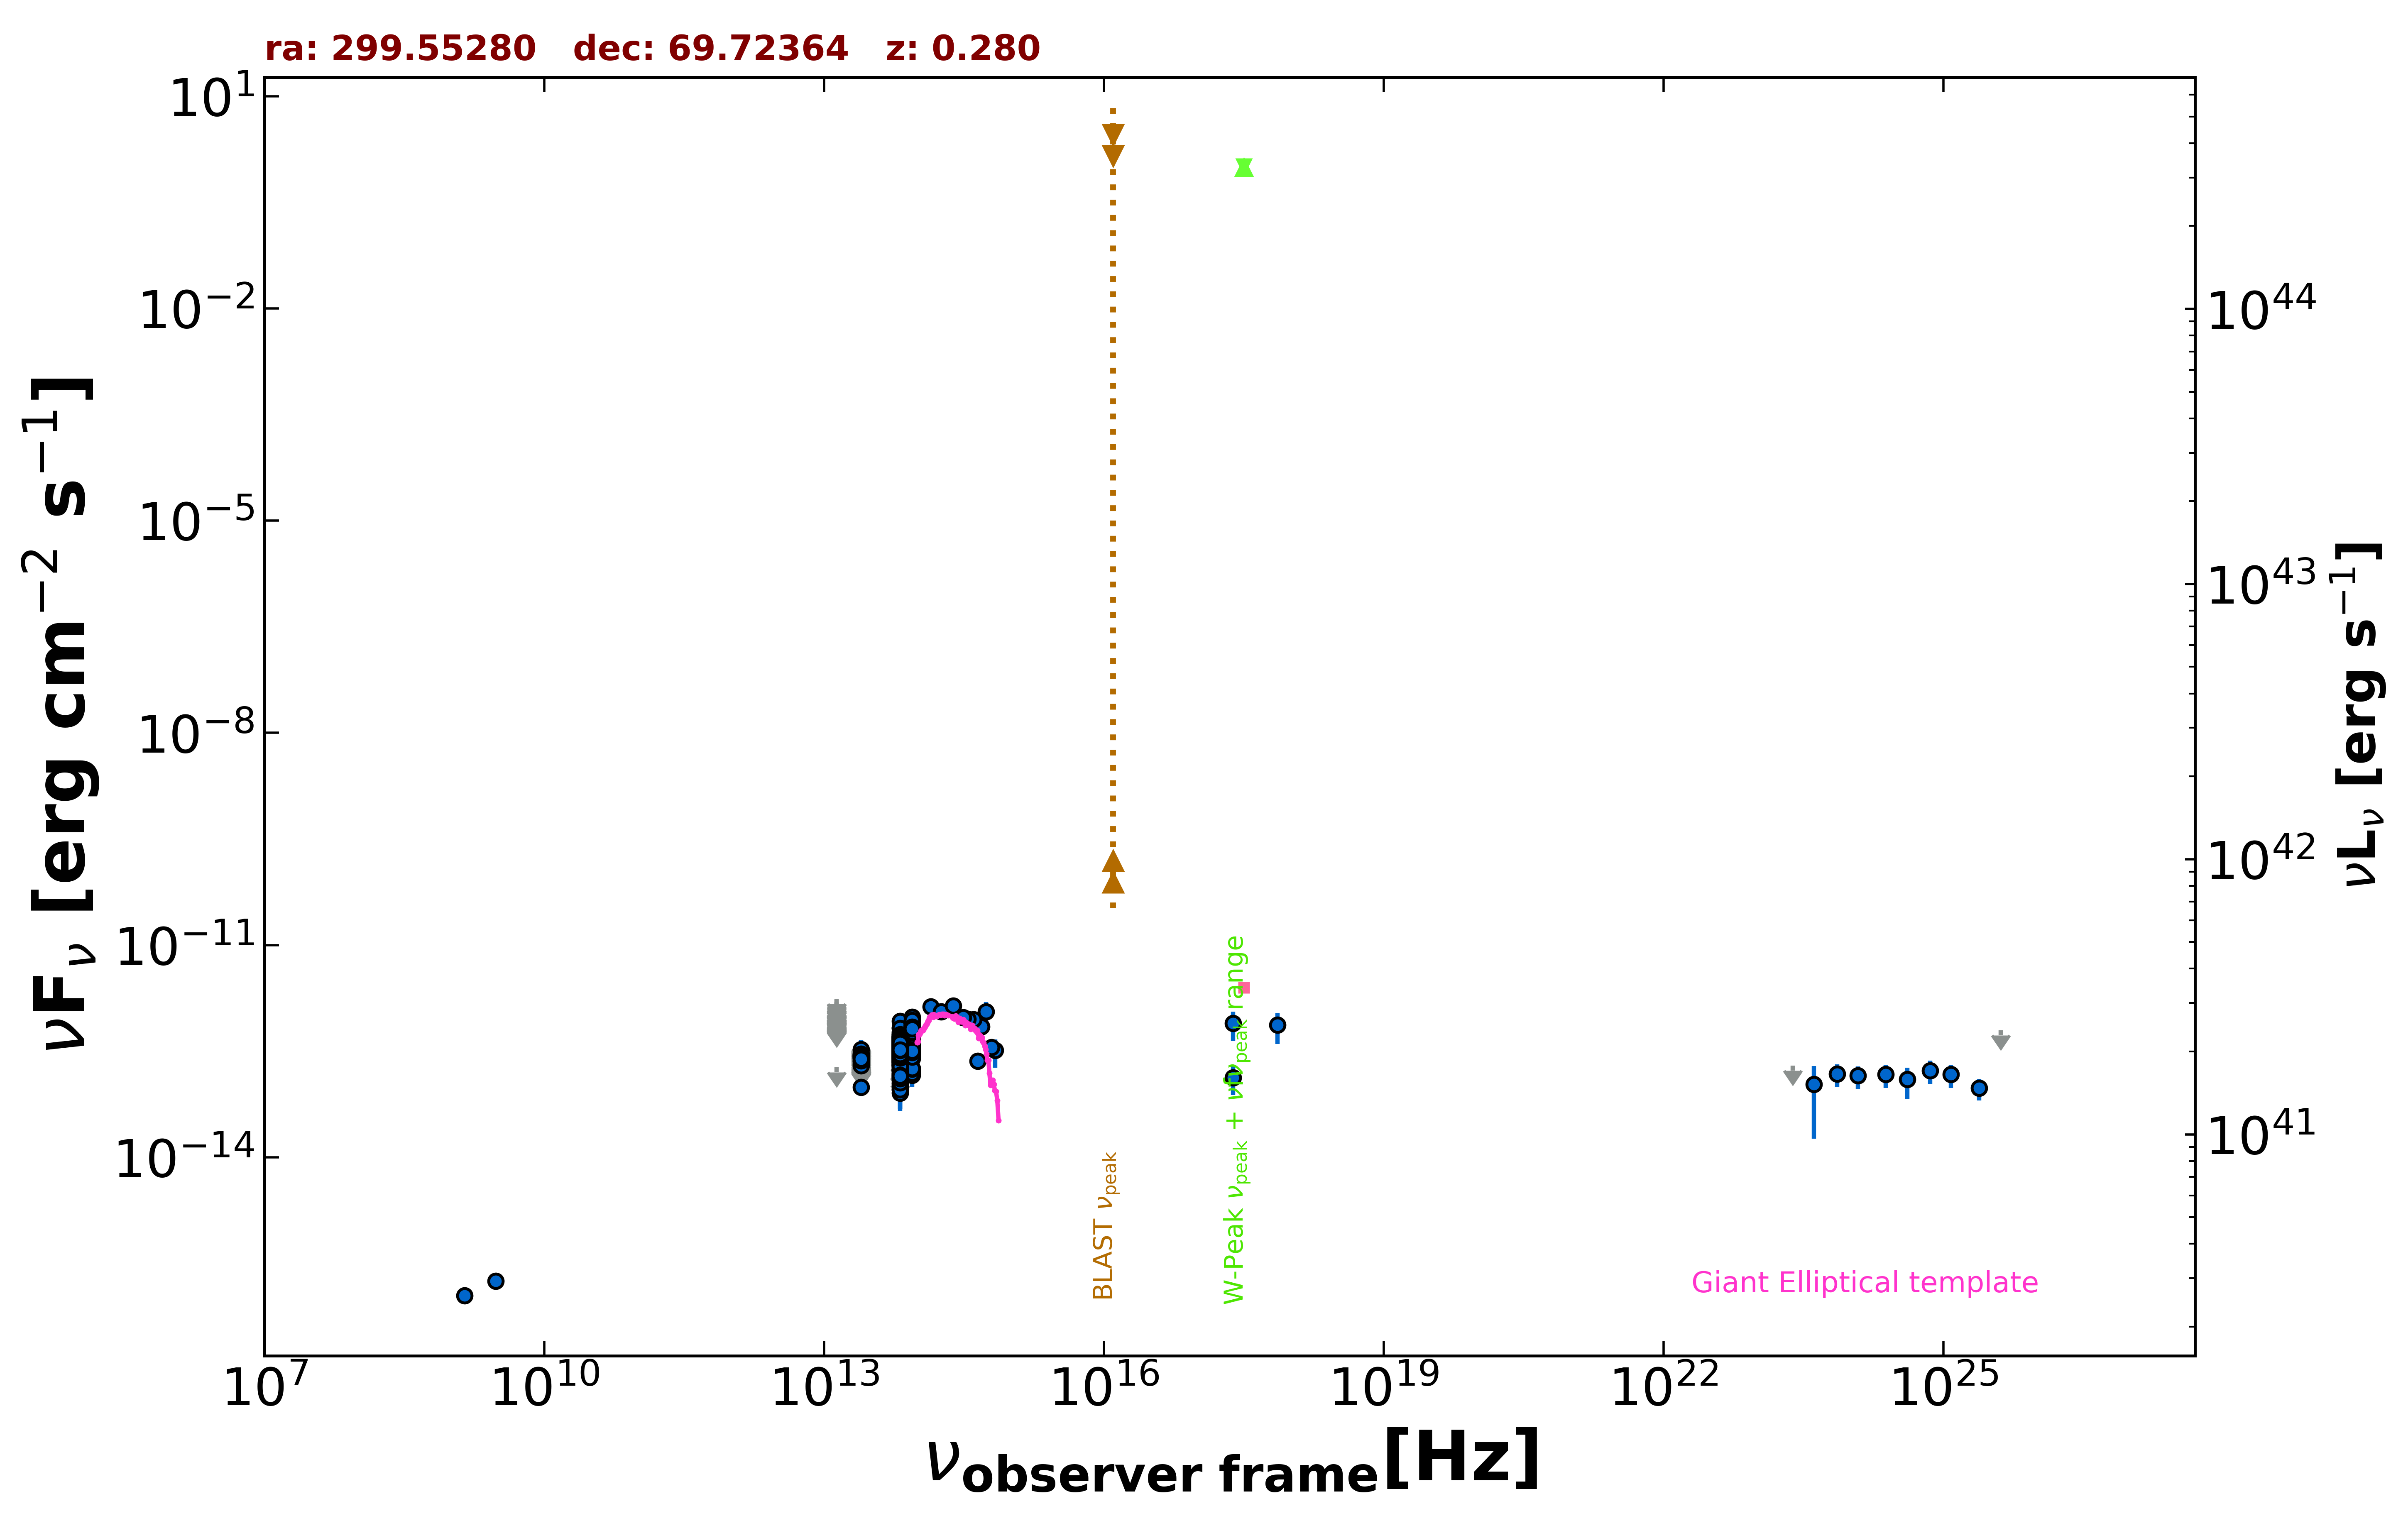

Source data for this figure (header and first rows):
freq., flux, err_flux, MJD_start, MJD_end, flag, catalog, reference
1.400e+09, 1.106e-16, 7.000e-18, 55000, 55000, , NVSS, Condon et al. 1998  AJ  115  1693
3.000e+09, 1.770e-16, 7.400e-18, 55000, 55000, , VLASSQL, Gordon et al. 2021  ApJS  255  30
2.418e+17, 7.862e-13, 3.508e-13, 55000, 55000, , XMMSL2, Saxton et al. 2008  A&A  480  611
7.253e+17, 7.390e-13, 3.401e-13, 55000, 55000, , XMMSL2, Saxton et al. 2008  A&A  480  611
2.418e+17, 1.341e-13, 5.831e-14, 55000, 55000, , RASS, Boller et al. 2016  A&A  103  1
1.389e+14, 1.354e-12, 1.375e-13, 55000, 55000, , 2MASS, Skrutskie et al. 2006  AJ  131  1163
1.804e+14, 1.151e-12, 1.658e-13, 55000, 55000, , 2MASS, Skrutskie et al. 2006  AJ  131  1163
2.427e+14, 1.391e-12, 1.710e-13, 55000, 55000, , 2MASS, Skrutskie et al. 2006  AJ  131  1163
8.817e+13, 3.334e-13, 2.400e-15, 55000, 55000, , UNWISE, Schlafly et al. 2019  ApJS  240  30
6.517e+13, 3.440e-13, 2.850e-15, 55000, 55000, , UNWISE, Schlafly et al. 2019  ApJS  240  30
8.817e+13, 6.422e-13, 1.420e-14, 55000, 55000, , WISE, Wright et al. 2010  AJ  140  1868
6.517e+13, 3.815e-13, 8.450e-15, 55000, 55000, , WISE, Wright et al. 2010  AJ  140  1868
2.498e+13, 9.807e-14, 1.332e-14, 55000, 55000, , WISE, Wright et al. 2010  AJ  140  1868
1.363e+13, 1.877e-13, 0.000e+00, 55000, 55000, UL, WISE, Wright et al. 2010  AJ  140  1868
8.817e+13, 1.618e-13, 2.485e-14, 56675, 56675, , NEOWISE, Mainzer et al. 2014  ApJ  792  30
6.517e+13, 1.228e-13, 4.098e-14, 56675, 56675, , NEOWISE, Mainzer et al. 2014  ApJ  792  30
8.817e+13, 2.729e-13, 2.265e-14, 56675, 56675, , NEOWISE, Mainzer et al. 2014  ApJ  792  30
6.517e+13, 1.587e-13, 3.445e-14, 56675, 56675, , NEOWISE, Mainzer et al. 2014  ApJ  792  30
8.817e+13, 4.235e-13, 3.355e-14, 56674, 56674, , NEOWISE, Mainzer et al. 2014  ApJ  792  30
6.517e+13, 1.352e-13, 4.898e-14, 56674, 56674, , NEOWISE, Mainzer et al. 2014  ApJ  792  30
8.817e+13, 5.542e-13, 2.810e-14, 56675, 56675, , NEOWISE, Mainzer et al. 2014  ApJ  792  30
6.517e+13, 2.718e-13, 3.945e-14, 56675, 56675, , NEOWISE, Mainzer et al. 2014  ApJ  792  30
8.817e+13, 6.264e-13, 4.040e-14, 56674, 56674, , NEOWISE, Mainzer et al. 2014  ApJ  792  30
6.517e+13, 3.164e-13, 4.005e-14, 56674, 56674, , NEOWISE, Mainzer et al. 2014  ApJ  792  30
8.817e+13, 5.787e-13, 3.410e-14, 56674, 56674, , NEOWISE, Mainzer et al. 2014  ApJ  792  30
6.517e+13, 3.527e-13, 4.530e-14, 56674, 56674, , NEOWISE, Mainzer et al. 2014  ApJ  792  30
8.817e+13, 5.547e-13, 4.295e-14, 56675, 56675, , NEOWISE, Mainzer et al. 2014  ApJ  792  30
6.517e+13, 3.441e-13, 3.525e-14, 56675, 56675, , NEOWISE, Mainzer et al. 2014  ApJ  792  30
8.817e+13, 5.895e-13, 2.990e-14, 56673, 56673, , NEOWISE, Mainzer et al. 2014  ApJ  792  30
6.517e+13, 2.240e-13, 5.375e-14, 56673, 56673, , NEOWISE, Mainzer et al. 2014  ApJ  792  30
8.817e+13, 6.493e-13, 2.810e-14, 56674, 56674, , NEOWISE, Mainzer et al. 2014  ApJ  792  30
6.517e+13, 4.225e-13, 4.405e-14, 56674, 56674, , NEOWISE, Mainzer et al. 2014  ApJ  792  30
8.817e+13, 5.999e-13, 3.040e-14, 56674, 56674, , NEOWISE, Mainzer et al. 2014  ApJ  792  30
6.517e+13, 3.390e-13, 5.295e-14, 56674, 56674, , NEOWISE, Mainzer et al. 2014  ApJ  792  30
8.817e+13, 5.766e-13, 2.815e-14, 56673, 56673, , NEOWISE, Mainzer et al. 2014  ApJ  792  30
6.517e+13, 3.280e-13, 4.425e-14, 56673, 56673, , NEOWISE, Mainzer et al. 2014  ApJ  792  30
8.817e+13, 6.077e-13, 2.915e-14, 56674, 56674, , NEOWISE, Mainzer et al. 2014  ApJ  792  30
6.517e+13, 3.687e-13, 4.490e-14, 56674, 56674, , NEOWISE, Mainzer et al. 2014  ApJ  792  30
8.817e+13, 4.822e-13, 2.845e-14, 56674, 56674, , NEOWISE, Mainzer et al. 2014  ApJ  792  30
6.517e+13, 3.115e-13, 4.435e-14, 56674, 56674, , NEOWISE, Mainzer et al. 2014  ApJ  792  30
8.817e+13, 6.620e-13, 3.965e-14, 56674, 56674, , NEOWISE, Mainzer et al. 2014  ApJ  792  30
6.517e+13, 3.534e-13, 5.025e-14, 56674, 56674, , NEOWISE, Mainzer et al. 2014  ApJ  792  30
8.817e+13, 6.687e-13, 3.265e-14, 56675, 56675, , NEOWISE, Mainzer et al. 2014  ApJ  792  30
6.517e+13, 3.911e-13, 3.680e-14, 56675, 56675, , NEOWISE, Mainzer et al. 2014  ApJ  792  30
8.817e+13, 4.571e-13, 3.325e-14, 56675, 56675, , NEOWISE, Mainzer et al. 2014  ApJ  792  30
6.517e+13, 2.497e-13, 4.505e-14, 56675, 56675, , NEOWISE, Mainzer et al. 2014  ApJ  792  30
8.817e+13, 5.862e-13, 3.295e-14, 56674, 56674, , NEOWISE, Mainzer et al. 2014  ApJ  792  30
6.517e+13, 2.872e-13, 4.815e-14, 56674, 56674, , NEOWISE, Mainzer et al. 2014  ApJ  792  30
8.817e+13, 6.523e-13, 3.005e-14, 56675, 56675, , NEOWISE, Mainzer et al. 2014  ApJ  792  30
6.517e+13, 3.567e-13, 4.080e-14, 56675, 56675, , NEOWISE, Mainzer et al. 2014  ApJ  792  30
8.817e+13, 6.799e-13, 3.005e-14, 56675, 56675, , NEOWISE, Mainzer et al. 2014  ApJ  792  30
6.517e+13, 3.450e-13, 3.665e-14, 56675, 56675, , NEOWISE, Mainzer et al. 2014  ApJ  792  30
8.817e+13, 6.127e-13, 2.935e-14, 56674, 56674, , NEOWISE, Mainzer et al. 2014  ApJ  792  30
6.517e+13, 2.511e-13, 3.925e-14, 56674, 56674, , NEOWISE, Mainzer et al. 2014  ApJ  792  30
8.817e+13, 7.706e-13, 3.695e-14, 56865, 56865, , NEOWISE, Mainzer et al. 2014  ApJ  792  30
6.517e+13, 2.493e-13, 5.555e-14, 56865, 56865, , NEOWISE, Mainzer et al. 2014  ApJ  792  30
8.817e+13, 5.496e-13, 2.835e-14, 56865, 56865, , NEOWISE, Mainzer et al. 2014  ApJ  792  30
6.517e+13, 6.765e-13, 4.365e-14, 56865, 56865, , NEOWISE, Mainzer et al. 2014  ApJ  792  30
8.817e+13, 6.517e-13, 3.600e-14, 56865, 56865, , NEOWISE, Mainzer et al. 2014  ApJ  792  30
6.517e+13, 3.289e-13, 6.125e-14, 56865, 56865, , NEOWISE, Mainzer et al. 2014  ApJ  792  30
... 1,622 more rows
